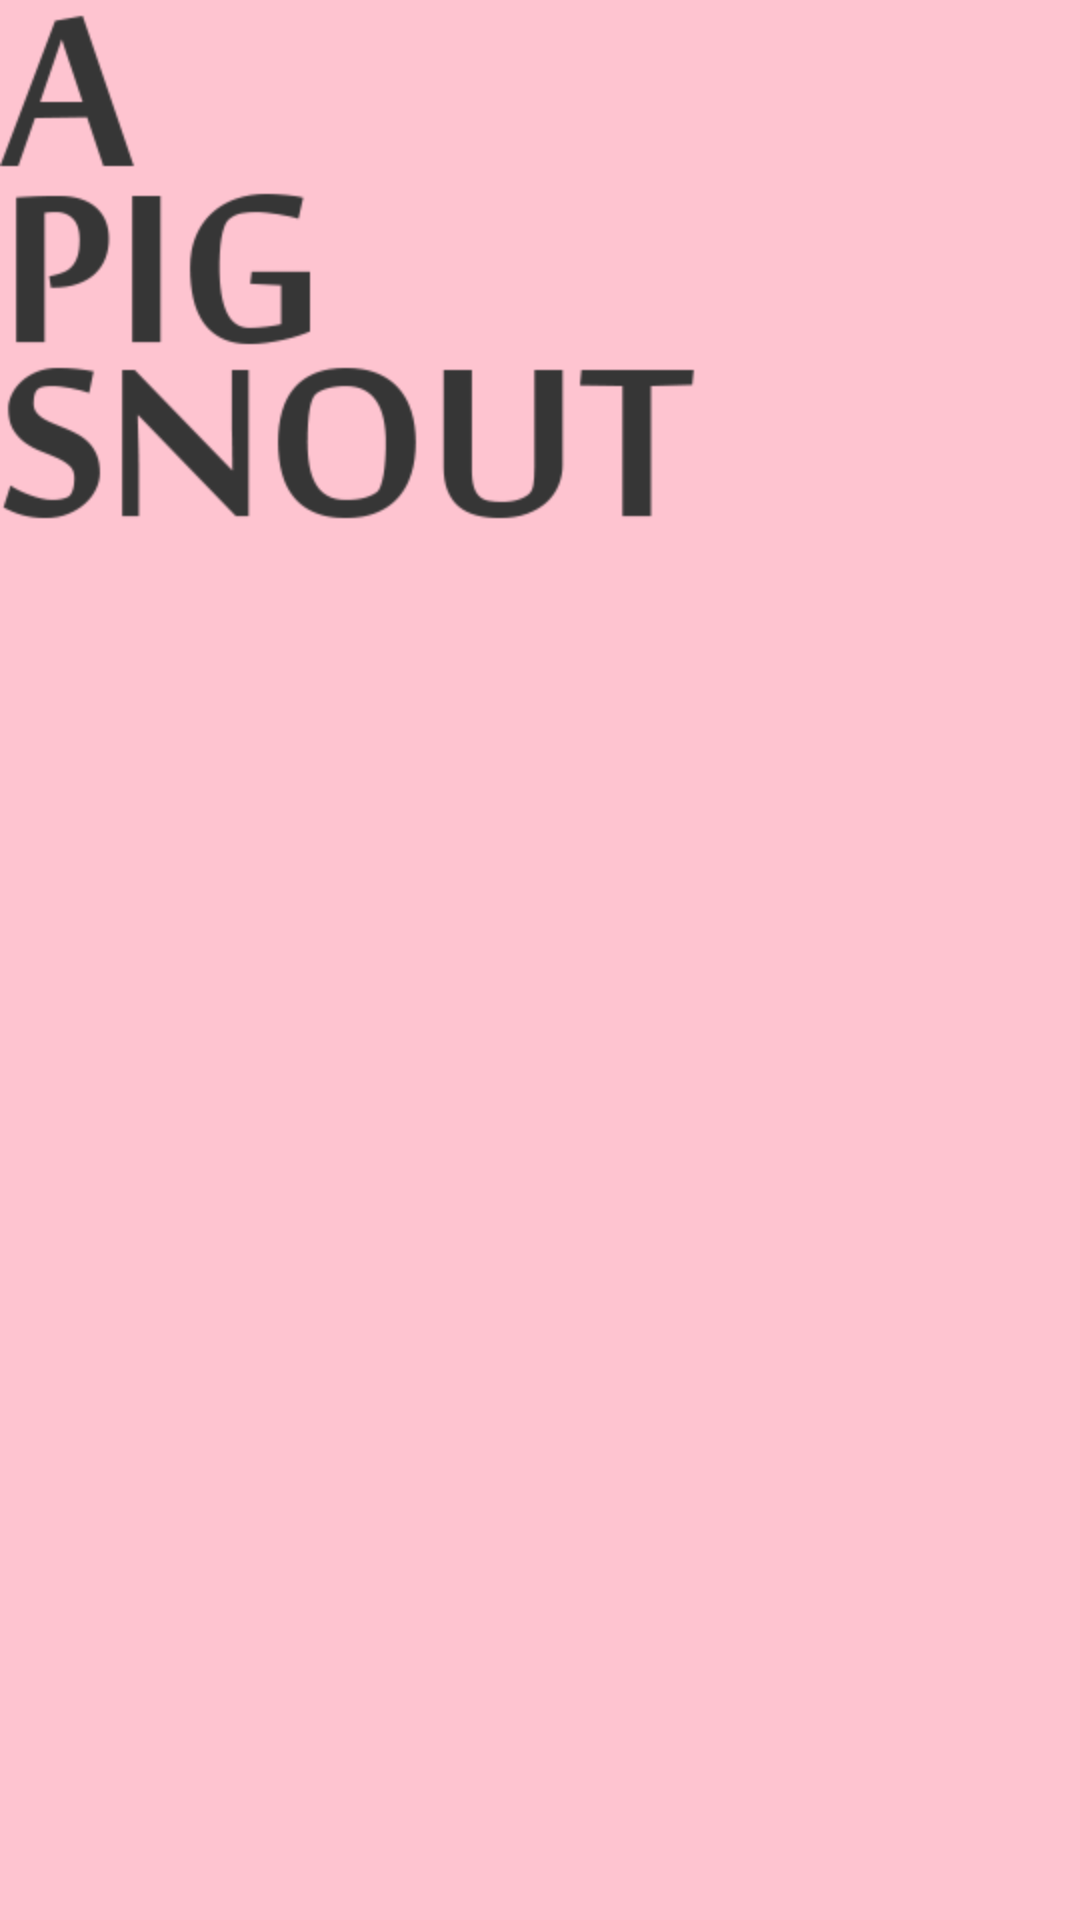

Here is an Android app screen rendered from its layout file. Give the layout XML and the strings, colors and styles it references.
<!-- AndroidManifest.xml: application theme GnEmptyTheme -->
<!-- res/layout/apigsnout_lay.xml -->
<RelativeLayout xmlns:android="http://schemas.android.com/apk/res/android"
    xmlns:tools="http://schemas.android.com/tools"
    android:id="@+id/apigsnout_rlay"
    android:layout_width="match_parent"
    android:layout_height="match_parent"
    android:background="#fec4d0">


    <ImageView
        android:id="@+id/imageView2"
        android:layout_width="wrap_content"
        android:layout_height="wrap_content"
        android:layout_alignParentLeft="true"
        android:layout_alignParentTop="true"
        android:src="@drawable/apigsnout_text" />

</RelativeLayout>
<!-- resources referenced by this layout -->
<resources>
  <!-- drawable apigsnout_text: png bitmap (drawable-hdpi, 11337 bytes) -->
  <style name="GnEmptyTheme">
      </style>
</resources>
